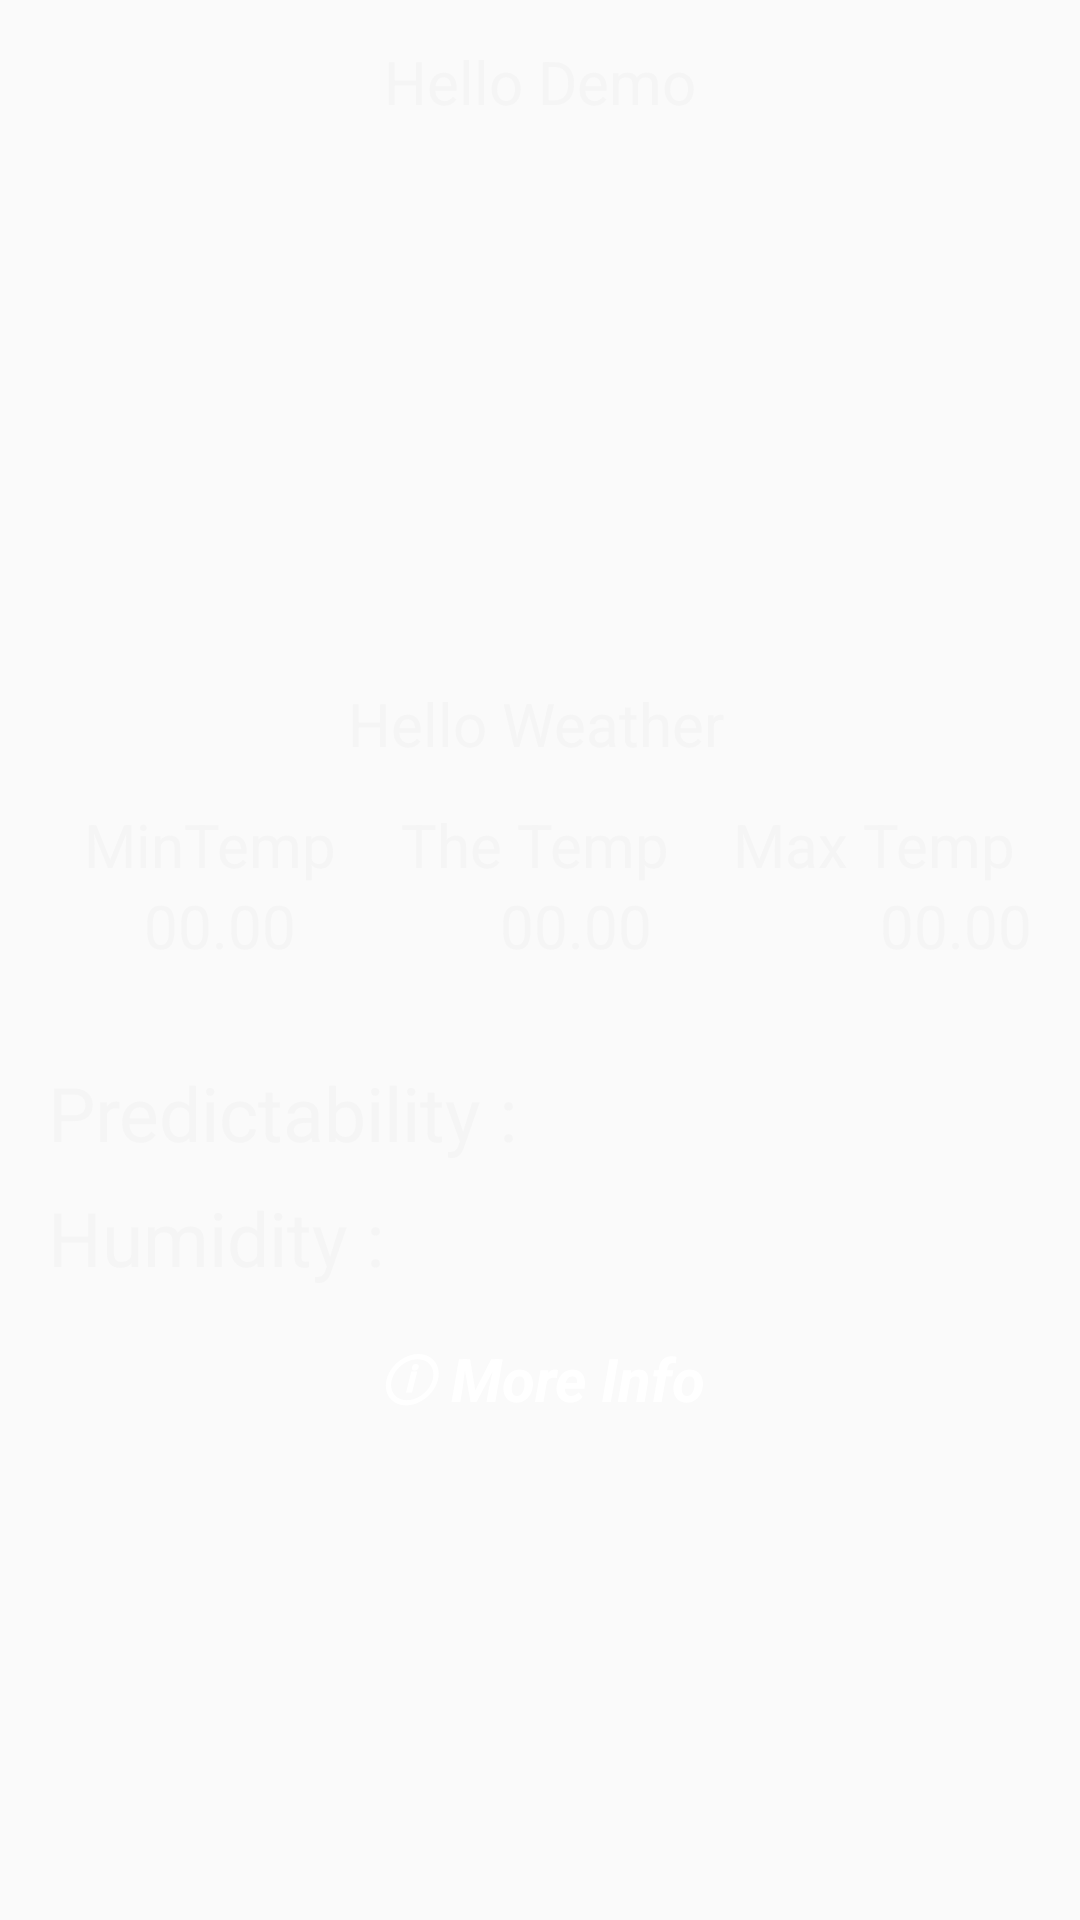

This screen was rendered from an Android layout file. Write that file and the resources it references.
<!-- AndroidManifest.xml: application theme AppTheme -->
<!-- res/layout/fragment_dashboard.xml -->
<?xml version="1.0" encoding="utf-8"?>
<androidx.constraintlayout.widget.ConstraintLayout xmlns:android="http://schemas.android.com/apk/res/android"
    xmlns:tools="http://schemas.android.com/tools"
    android:layout_width="match_parent"
    android:layout_height="match_parent"
    xmlns:app="http://schemas.android.com/apk/res-auto"
    tools:context=".Dashboard">

    
    <ImageView
        android:id="@+id/imageView"
        android:layout_width="match_parent"
        android:layout_height="match_parent"
        android:background="@drawable/buildings" />

    <TextView
        android:id="@+id/txt_dashname"
        android:layout_width="wrap_content"
        android:layout_height="wrap_content"
        android:text="Hello Demo"
        style="@style/primaryTextColor"
        android:textSize="20sp"
        app:layout_constraintBottom_toTopOf="@+id/img_weather"
        app:layout_constraintEnd_toEndOf="parent"
        app:layout_constraintStart_toStartOf="parent"
        app:layout_constraintTop_toTopOf="parent" />

    <ImageView
        android:id="@+id/img_weather"
        android:layout_width="150dp"
        android:layout_height="150dp"
        app:layout_constraintBottom_toTopOf="@+id/weather_name"
        app:layout_constraintEnd_toEndOf="@+id/txt_dashname"
        app:layout_constraintStart_toStartOf="@+id/txt_dashname"
        app:layout_constraintTop_toBottomOf="@+id/txt_dashname" />

    <TextView
        android:id="@+id/weather_name"
        android:layout_width="wrap_content"
        android:layout_height="wrap_content"
        android:layout_marginTop="10dp"
        android:text="Hello Weather"
        style="@style/primaryTextColor"
        android:textSize="20sp"
        app:layout_constraintBottom_toTopOf="@+id/lbl_acttemp"
        app:layout_constraintEnd_toEndOf="@+id/img_weather"
        app:layout_constraintHorizontal_bias="0.458"
        app:layout_constraintStart_toStartOf="@+id/img_weather"
        app:layout_constraintTop_toBottomOf="@+id/img_weather" />


    <TextView
        android:id="@+id/lbl_mintemp"
        android:layout_width="wrap_content"
        android:layout_height="wrap_content"
        android:layout_marginStart="28dp"
        android:layout_marginTop="268dp"
        android:text="MinTemp"
        style="@style/primaryTextColor"
        android:textSize="20sp"
        app:layout_constraintStart_toStartOf="parent"
        app:layout_constraintTop_toTopOf="parent" />

    <TextView
        android:id="@+id/lbl_maxtemp"
        android:layout_width="wrap_content"
        android:layout_height="wrap_content"
        android:layout_marginTop="10dp"
        android:text="Max Temp"
        style="@style/primaryTextColor"
        android:textSize="20sp"
        app:layout_constraintBottom_toBottomOf="@+id/lbl_acttemp"
        app:layout_constraintEnd_toEndOf="parent"
        app:layout_constraintHorizontal_bias="0.5"
        app:layout_constraintStart_toEndOf="@+id/lbl_acttemp"
        app:layout_constraintTop_toTopOf="@+id/lbl_acttemp"
        app:layout_constraintVertical_bias="1.0" />

    <TextView
        android:id="@+id/lbl_acttemp"
        android:layout_width="wrap_content"
        android:layout_height="wrap_content"
        android:layout_marginTop="10dp"
        android:text="The Temp"
        style="@style/primaryTextColor"
        android:textSize="20sp"
        app:layout_constraintBottom_toBottomOf="@+id/lbl_mintemp"
        app:layout_constraintEnd_toStartOf="@+id/lbl_maxtemp"
        app:layout_constraintHorizontal_bias="0.5"
        app:layout_constraintStart_toEndOf="@+id/lbl_mintemp"
        app:layout_constraintTop_toTopOf="@+id/lbl_mintemp"
        app:layout_constraintVertical_bias="1.0" />

    <TextView
        android:id="@+id/the_temp"
        android:layout_width="wrap_content"
        android:layout_height="wrap_content"
        android:layout_marginStart="68dp"
        android:text="00.00"
        style="@style/primaryTextColor"
        android:textSize="20sp"
        app:layout_constraintStart_toEndOf="@+id/temp_min"
        app:layout_constraintTop_toBottomOf="@+id/lbl_acttemp" />

    <TextView
        android:id="@+id/temp_min"
        android:layout_width="wrap_content"
        android:layout_height="wrap_content"
        android:layout_marginStart="48dp"
        android:text="00.00"
        style="@style/primaryTextColor"
        android:textSize="20sp"
        app:layout_constraintStart_toStartOf="parent"
        app:layout_constraintTop_toBottomOf="@+id/lbl_mintemp" />

    <TextView
        android:id="@+id/temp_max"
        android:layout_width="wrap_content"
        android:layout_height="wrap_content"
        android:layout_marginStart="76dp"
        android:text="00.00"
        style="@style/primaryTextColor"
        android:textSize="20sp"
        app:layout_constraintStart_toEndOf="@+id/the_temp"
        app:layout_constraintTop_toBottomOf="@+id/lbl_maxtemp" />

    <TextView
        android:id="@+id/humidity"
        android:layout_width="wrap_content"
        android:layout_height="wrap_content"
        android:layout_marginStart="16dp"
        android:layout_marginTop="8dp"
        android:text="Humidity :"
        style="@style/primaryTextColor"
        android:textSize="25sp"
        app:layout_constraintEnd_toEndOf="parent"
        app:layout_constraintHorizontal_bias="0.0"
        app:layout_constraintStart_toStartOf="parent"
        app:layout_constraintTop_toBottomOf="@+id/predictability" />

    <TextView
        android:id="@+id/predictability"
        android:layout_width="wrap_content"
        android:layout_height="wrap_content"
        android:layout_marginStart="16dp"
        android:layout_marginTop="32dp"
        android:text="Predictability :"
        style="@style/primaryTextColor"
        android:textSize="25sp"
        app:layout_constraintEnd_toEndOf="parent"
        app:layout_constraintHorizontal_bias="0.0"
        app:layout_constraintStart_toStartOf="parent"
        app:layout_constraintTop_toBottomOf="@+id/temp_min" />

    <TextView
        android:id="@+id/more_info"
        android:layout_width="wrap_content"
        android:layout_height="wrap_content"
        android:gravity="center"
        android:text="ⓘ More Info"
        android:textColor="#ffffff"
        android:textSize="20sp"
        android:textStyle="bold|italic"
        app:layout_constraintBottom_toTopOf="@+id/recyclerview"
        app:layout_constraintEnd_toEndOf="parent"
        app:layout_constraintStart_toStartOf="parent"
        app:layout_constraintTop_toBottomOf="@+id/humidity" />

    <androidx.recyclerview.widget.RecyclerView
        android:id="@+id/recyclerview"
        android:layout_width="wrap_content"
        android:layout_height="wrap_content"
        android:layout_marginTop="60dp"
        android:orientation="horizontal"
        app:layout_constraintEnd_toEndOf="parent"
        app:layout_constraintHorizontal_bias="0.029"
        app:layout_constraintStart_toStartOf="parent"
        app:layout_constraintTop_toBottomOf="@+id/humidity" />

</androidx.constraintlayout.widget.ConstraintLayout>
<!-- resources referenced by this layout -->
<resources>
  <style name="primaryTextColor" parent="TextAppearance.AppCompat">
          <item name="android:textColor">#f5f5f5</item>
      </style>
  <style name="AppTheme" parent="Theme.AppCompat.Light.NoActionBar">
          
      </style>
</resources>
